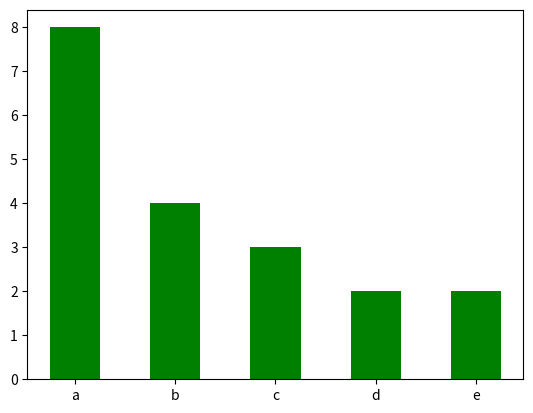

Python code for this plot:
""" p5_23.py """

import matplotlib.pyplot as plt
import numpy as np

l = np.array(["a", "b", "c", "d", "e"])
v = np.array([8, 4, 3, 2, 2])

fig, ax = plt.subplots()
ax.bar(l, v, color="Green", width=0.5)
# plt.show()
plt.savefig("p5_23.png")
